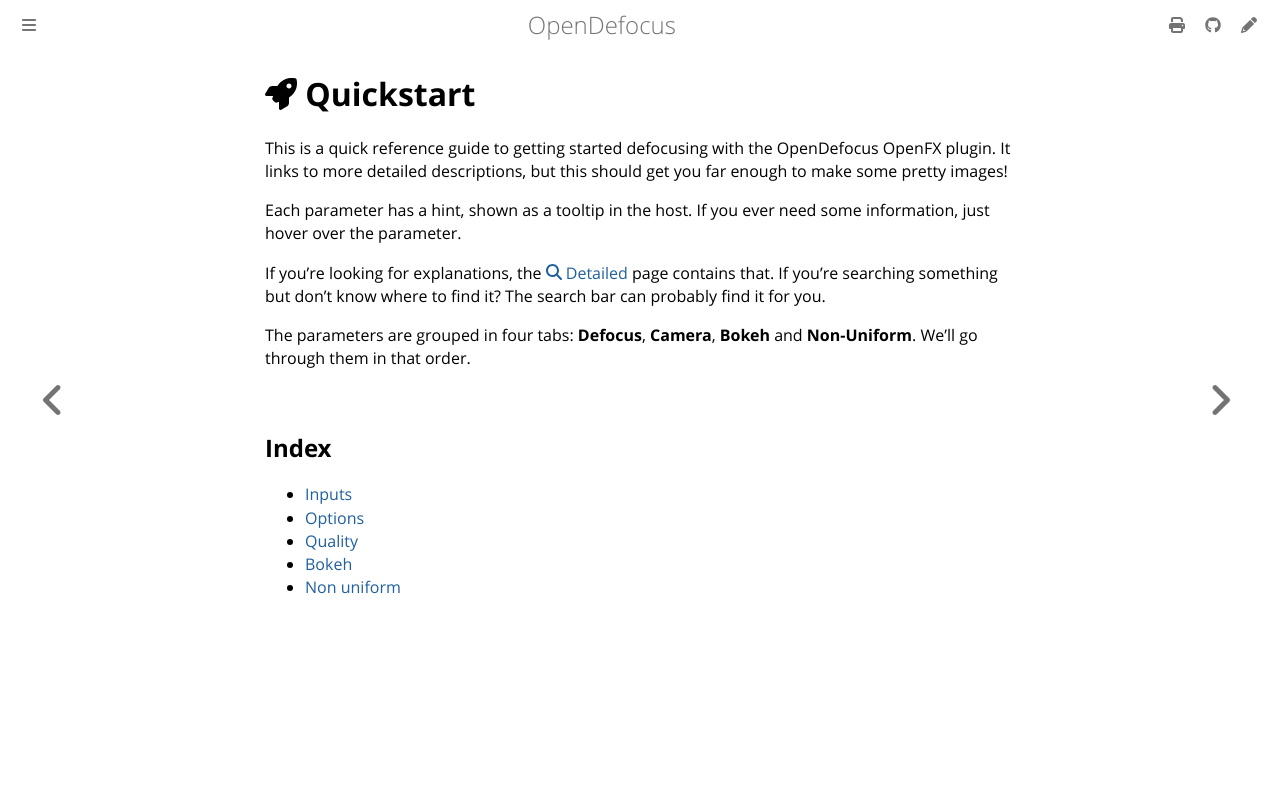

repository: opendefocus/opendefocus · page: quickstart/index.html · generator: mdbook

# <i class="fa-solid fa-rocket"></i> Quickstart

This is a quick reference guide to getting started defocusing with the OpenDefocus OpenFX plugin. It links to more detailed descriptions, but this should get you far enough to make some pretty images!

Each parameter has a hint, shown as a tooltip in the host. If you ever need some information, just hover over the parameter.

If you're looking for explanations, the [<i class="fa-solid fa-magnifying-glass"></i> Detailed](../detailed/index.md) page contains that. If you're searching something but don't know where to find it? The search bar can probably find it for you.

The parameters are grouped in four tabs: **Defocus**, **Camera**, **Bokeh** and **Non-Uniform**. We'll go through them in that order.

## Index

- [Inputs](./inputs.md)
- [Options](./options.md)
- [Quality](./quality.md)
- [Bokeh](./bokeh.md)
- [Non uniform](./non_uniform.md)
